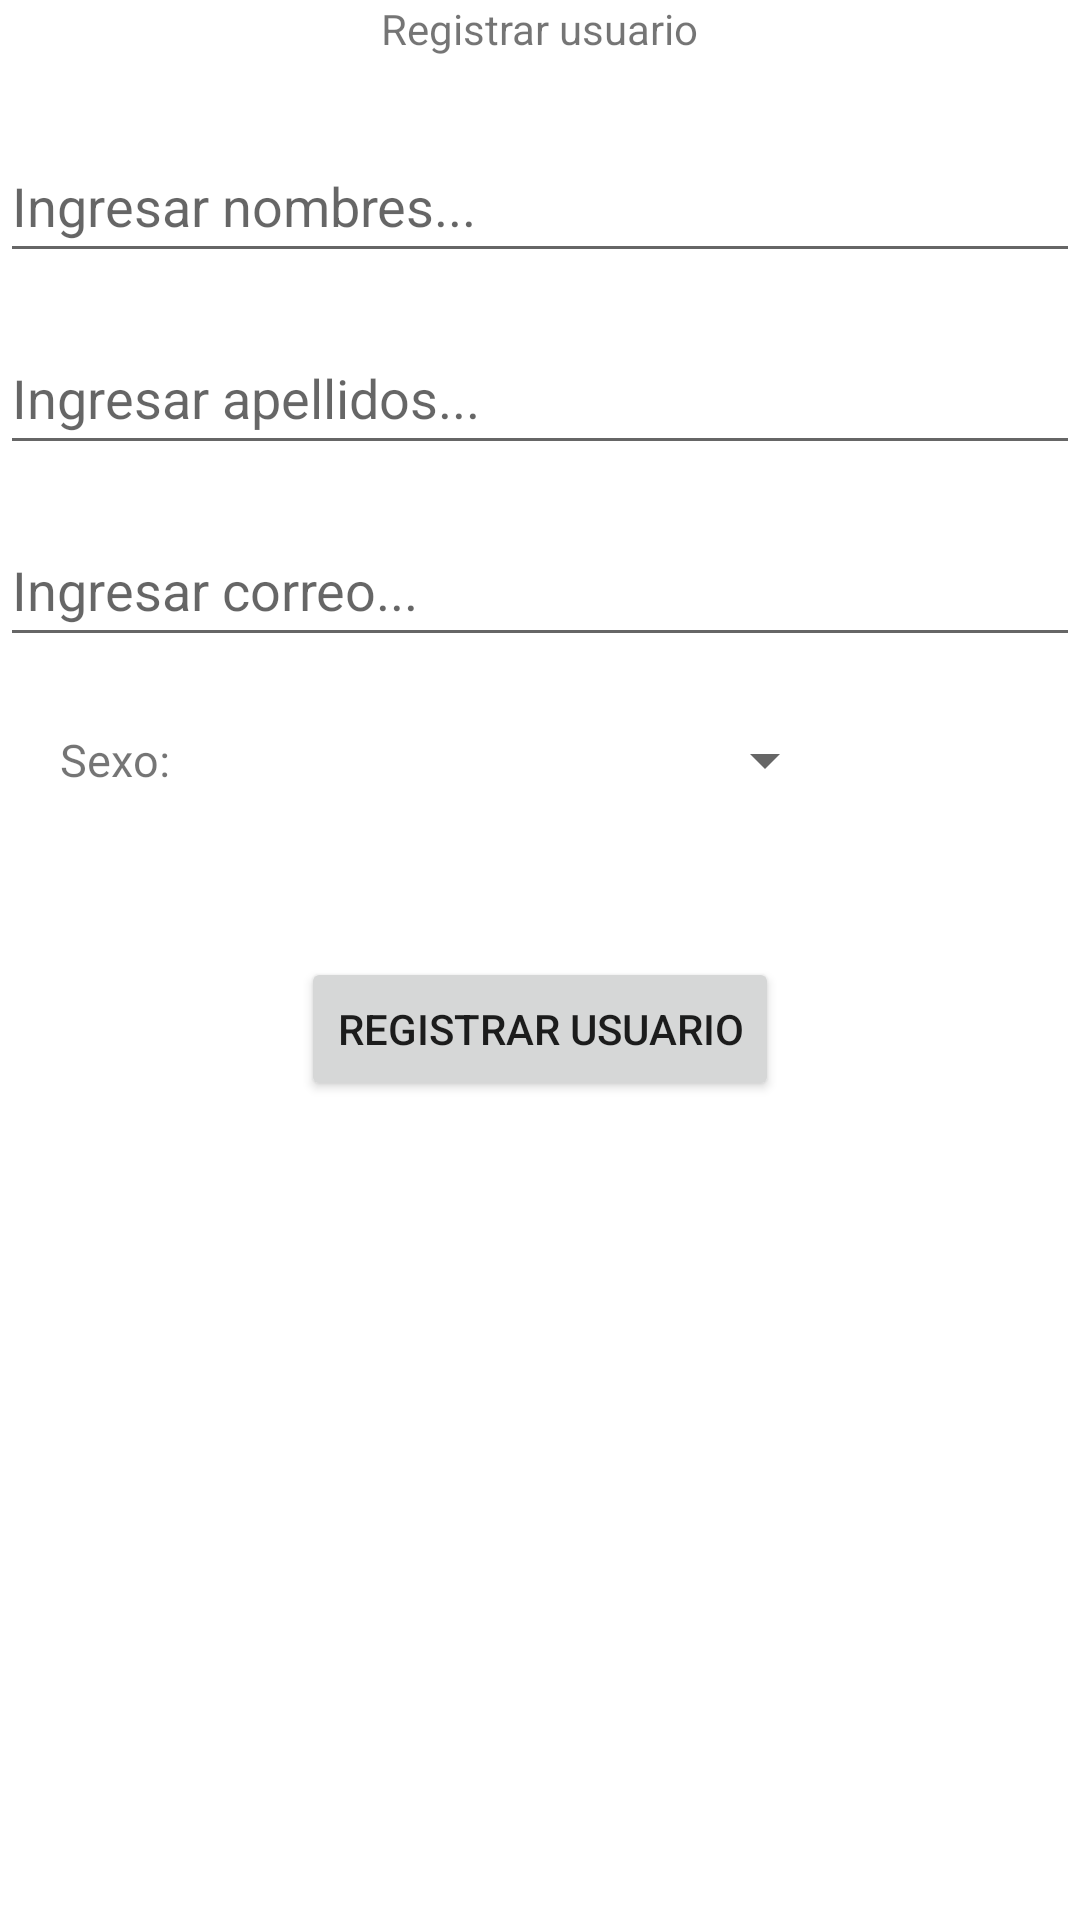

Produce the Android XML layout that renders to this screen, including the resource entries it uses.
<!-- AndroidManifest.xml: application theme Theme.ExFinal_JosuePacherres -->
<!-- res/layout/activity_main.xml -->
<?xml version="1.0" encoding="utf-8"?>
<androidx.constraintlayout.widget.ConstraintLayout xmlns:android="http://schemas.android.com/apk/res/android"
    xmlns:app="http://schemas.android.com/apk/res-auto"
    xmlns:tools="http://schemas.android.com/tools"
    android:layout_width="match_parent"
    android:layout_height="match_parent"
    tools:context=".MainActivity"
    android:layout_margin="30dp">

    <TextView
        android:id="@+id/textView"
        android:layout_width="wrap_content"
        android:layout_height="wrap_content"
        android:text="Registrar usuario"
        app:layout_constraintEnd_toEndOf="parent"
        app:layout_constraintStart_toStartOf="parent"
        app:layout_constraintTop_toTopOf="parent" />

    <EditText
        android:id="@+id/txtNombres"
        android:layout_width="match_parent"
        android:layout_height="wrap_content"
        android:layout_marginTop="24dp"
        android:ems="10"
        android:hint="Ingresar nombres..."
        android:inputType="textPersonName"
        android:minHeight="48dp"
        app:layout_constraintEnd_toEndOf="parent"
        app:layout_constraintStart_toStartOf="parent"
        app:layout_constraintTop_toBottomOf="@+id/textView" />

    <EditText
        android:id="@+id/txtApellidos"
        android:layout_width="match_parent"
        android:layout_height="wrap_content"
        android:layout_marginTop="16dp"
        android:ems="10"
        android:inputType="textPersonName"
        android:minHeight="48dp"
        android:hint="Ingresar apellidos..."
        app:layout_constraintEnd_toEndOf="parent"
        app:layout_constraintStart_toStartOf="parent"
        app:layout_constraintTop_toBottomOf="@+id/txtNombres" />

    <EditText
        android:id="@+id/txtEmail"
        android:layout_width="match_parent"
        android:layout_height="wrap_content"
        android:layout_marginTop="16dp"
        android:ems="10"
        android:hint="Ingresar correo..."
        android:inputType="textEmailAddress"
        android:minHeight="48dp"
        app:layout_constraintEnd_toEndOf="parent"
        app:layout_constraintStart_toStartOf="parent"
        app:layout_constraintTop_toBottomOf="@+id/txtApellidos" />

    <Button
        android:id="@+id/btnRegistrar"
        android:layout_width="wrap_content"
        android:layout_height="wrap_content"
        android:layout_marginTop="100dp"
        android:text="Registrar usuario"
        app:layout_constraintEnd_toEndOf="parent"
        app:layout_constraintStart_toStartOf="parent"
        app:layout_constraintTop_toBottomOf="@+id/txtEmail" />

    <TextView
        android:id="@+id/textView2"
        android:layout_width="58dp"
        android:layout_height="wrap_content"
        android:layout_marginStart="20dp"
        android:layout_marginTop="24dp"
        android:text="Sexo:"
        android:textSize="15sp"
        app:layout_constraintStart_toStartOf="parent"
        app:layout_constraintTop_toBottomOf="@+id/txtEmail" />

    <Spinner
        android:id="@+id/spinner1"
        android:layout_width="120dp"
        android:layout_height="22dp"
        app:layout_constraintBottom_toBottomOf="@+id/textView2"
        app:layout_constraintEnd_toEndOf="parent"
        app:layout_constraintStart_toEndOf="@+id/textView2"
        app:layout_constraintTop_toTopOf="@+id/textView2" />

</androidx.constraintlayout.widget.ConstraintLayout>
<!-- resources referenced by this layout -->
<resources>
  <style name="Theme.ExFinal_JosuePacherres" parent="Theme.MaterialComponents.DayNight.DarkActionBar">
          
          <item name="colorPrimary">@color/purple_500</item>
          <item name="colorPrimaryVariant">@color/purple_700</item>
          <item name="colorOnPrimary">@color/white</item>
          
          <item name="colorSecondary">@color/teal_200</item>
          <item name="colorSecondaryVariant">@color/teal_700</item>
          <item name="colorOnSecondary">@color/black</item>
          
          <item name="android:statusBarColor" tools:targetApi="l">?attr/colorPrimaryVariant</item>
          
      </style>
  <!-- not gathered from this repository: default colours our renderer supplied (Android Studio template values) -->
  <color name="purple_500">#FF6200EE</color>
  <color name="purple_700">#FF3700B3</color>
  <color name="teal_200">#FF03DAC5</color>
  <color name="teal_700">#FF018786</color>
  <color name="black">#FF000000</color>
  <color name="white">#FFFFFFFF</color>
</resources>
